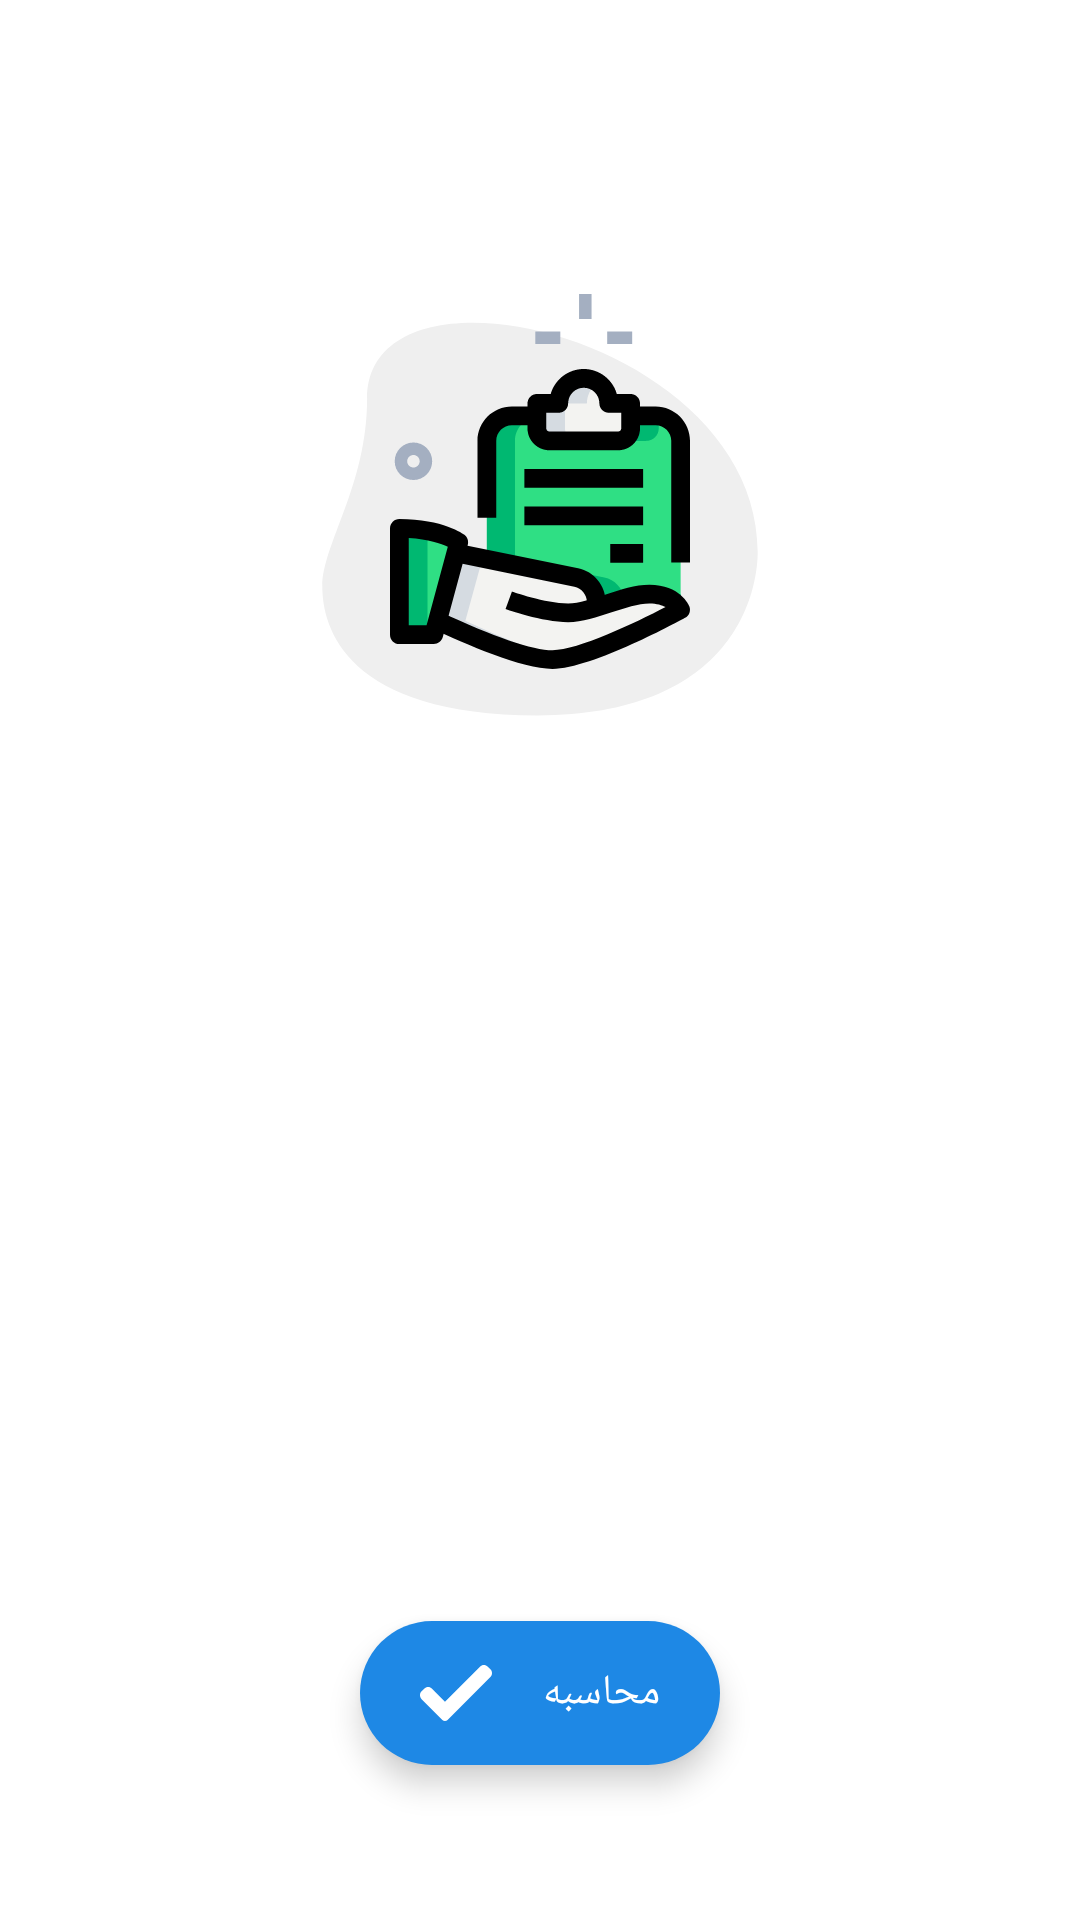

Reconstruct the res/layout file that produces this screen, plus the resources it refers to.
<!-- AndroidManifest.xml: application theme MyMaterialTheme -->
<!-- res/layout/fragment_dashboard.xml -->
<?xml version="1.0" encoding="utf-8"?>

<androidx.constraintlayout.widget.ConstraintLayout xmlns:android="http://schemas.android.com/apk/res/android"
    xmlns:app="http://schemas.android.com/apk/res-auto"
    xmlns:tools="http://schemas.android.com/tools"
    android:layout_width="match_parent"
    android:layout_height="match_parent"
    tools:context=".ui.dashboard.DashboardFragment">

    <TextView
        android:id="@+id/text_dashboard"
        android:layout_width="match_parent"
        android:layout_height="wrap_content"
        android:layout_marginStart="8dp"
        android:layout_marginEnd="8dp"
        android:textAlignment="center"
        android:textSize="20sp"
        app:layout_constraintBottom_toTopOf="@+id/extendedFloatingActionButton"
        app:layout_constraintEnd_toEndOf="parent"
        app:layout_constraintStart_toStartOf="parent"
        app:layout_constraintTop_toBottomOf="@+id/imageView2"
        app:layout_constraintVertical_bias="0.8" />

    <ImageView
        android:id="@+id/imageView2"
        android:layout_width="wrap_content"
        android:layout_height="wrap_content"
        android:src="@drawable/ic_checklist"
        app:layout_constraintBottom_toBottomOf="parent"
        app:layout_constraintEnd_toEndOf="parent"
        app:layout_constraintStart_toStartOf="parent"
        app:layout_constraintTop_toTopOf="parent"
        app:layout_constraintVertical_bias="0.2" />

    <com.google.android.material.floatingactionbutton.ExtendedFloatingActionButton
        android:id="@+id/extendedFloatingActionButton"
        android:layout_width="wrap_content"
        android:layout_height="wrap_content"
        android:text="محاسبه"
        app:icon="@drawable/ic_correct"
        app:layout_constraintBottom_toBottomOf="parent"
        app:layout_constraintEnd_toEndOf="parent"
        app:layout_constraintStart_toStartOf="parent"
        app:layout_constraintTop_toBottomOf="@+id/imageView2"
        app:layout_constraintVertical_bias="0.85" />

    <androidx.recyclerview.widget.RecyclerView
        android:id="@+id/rec_res"
        android:layout_width="0dp"
        android:layout_height="0dp"
        android:layoutAnimation="@anim/layout_animation"

        app:layout_constraintBottom_toBottomOf="parent"
        app:layout_constraintEnd_toEndOf="parent"
        app:layout_constraintStart_toStartOf="parent"
        app:layout_constraintTop_toTopOf="parent" />
</androidx.constraintlayout.widget.ConstraintLayout>
<!-- resources referenced by this layout -->
<resources>
  <!-- drawable ic_checklist: vector/xml drawable (drawable, 5368 chars, omitted) -->
  <!-- drawable ic_correct (drawable) -->
  <vector android:height="512dp" android:viewportHeight="417"
      android:viewportWidth="417.81332" android:width="512dp" xmlns:android="http://schemas.android.com/apk/res/android">
      <path android:fillColor="#FF000000" android:pathData="m159.988,364.582c-3.988,4.012 -9.43,6.25 -15.082,6.25s-11.094,-2.238 -15.082,-6.25l-120.449,-120.469c-12.5,-12.5 -12.5,-32.77 0,-45.246l15.082,-15.086c12.504,-12.5 32.75,-12.5 45.25,0l75.199,75.203 203.199,-203.203c12.504,-12.5 32.77,-12.5 45.25,0l15.082,15.086c12.5,12.5 12.5,32.766 0,45.246zM159.988,364.582"/>
  </vector>
  <style name="MyMaterialTheme" parent="Theme.MaterialComponents.Light.NoActionBar">
          <item name="android:textColorPrimary">@color/black</item>
          <item name="colorPrimary">@color/colorPrimary</item>
          <item name="colorPrimaryDark">@color/colorPrimaryDark</item>
          <item name="colorAccent">@color/colorAccent</item>
          <item name="android:textColorHighlightInverse">@color/textColorHighlightInverse</item>
          <item name="actionMenuTextColor">@color/colorPrimaryDark</item>
  
          <item name="buttonStyle">@style/MyButton</item>
          <item name="fontFamily">@font/vazir_bold</item>
          <item name="android:windowContentTransitions">true</item>
          <item name="textAppearanceButton">@style/AppTextAppearance.Button</item>'
          <item name="floatingActionButtonStyle">@style/FloatingActionButton</item>
          <item name="extendedFloatingActionButtonStyle">@style/ExtendedFloatingActionButton</item>
          <item name="bottomNavigationStyle">@style/b_nav</item>
      </style>
  <color name="black">#000000</color>
  <color name="colorPrimary">#FFFFFF</color>
  <color name="colorPrimaryDark">#00897B</color>
  <color name="colorAccent">#D81B60</color>
  <color name="textColorHighlightInverse">#222222</color>
  <style name="MyButton" parent="Theme.AppCompat.Light">
          <item name="colorControlHighlight">@color/colorAccent</item>
          <item name="colorButtonNormal">#263238</item>
      </style>
  <style name="AppTextAppearance.Button" parent="TextAppearance.MaterialComponents.Button">
          <item name="android:textAllCaps">true</item>
          <item name="android:textColor">@color/black</item>
      </style>
  <style name="FloatingActionButton" parent="Widget.MaterialComponents.FloatingActionButton">
          <item name="backgroundTint">#43A047</item>
          <item name="tint">@color/waite</item>
      </style>
  <style name="ExtendedFloatingActionButton" parent="Widget.MaterialComponents.ExtendedFloatingActionButton">
          <item name="backgroundTint">@color/blue</item>
          <item name="iconTint">@color/waite</item>
          <item name="android:textColor">@color/waite</item>
          <item name="android:layoutDirection">ltr</item>
          <item name="android:gravity">start|center_vertical</item>
          <item name="android:paddingLeft">16dp</item>
          <item name="android:paddingRight">16dp</item>
      </style>
  <style name="b_nav" parent="Widget.MaterialComponents.BottomNavigationView">
          <item name="itemIconTint">@color/nav_color</item>
          <item name="android:textColor">@color/nav_color</item>
      </style>
  <color name="waite">#fff</color>
  <color name="blue">#1E88E5</color>
</resources>
